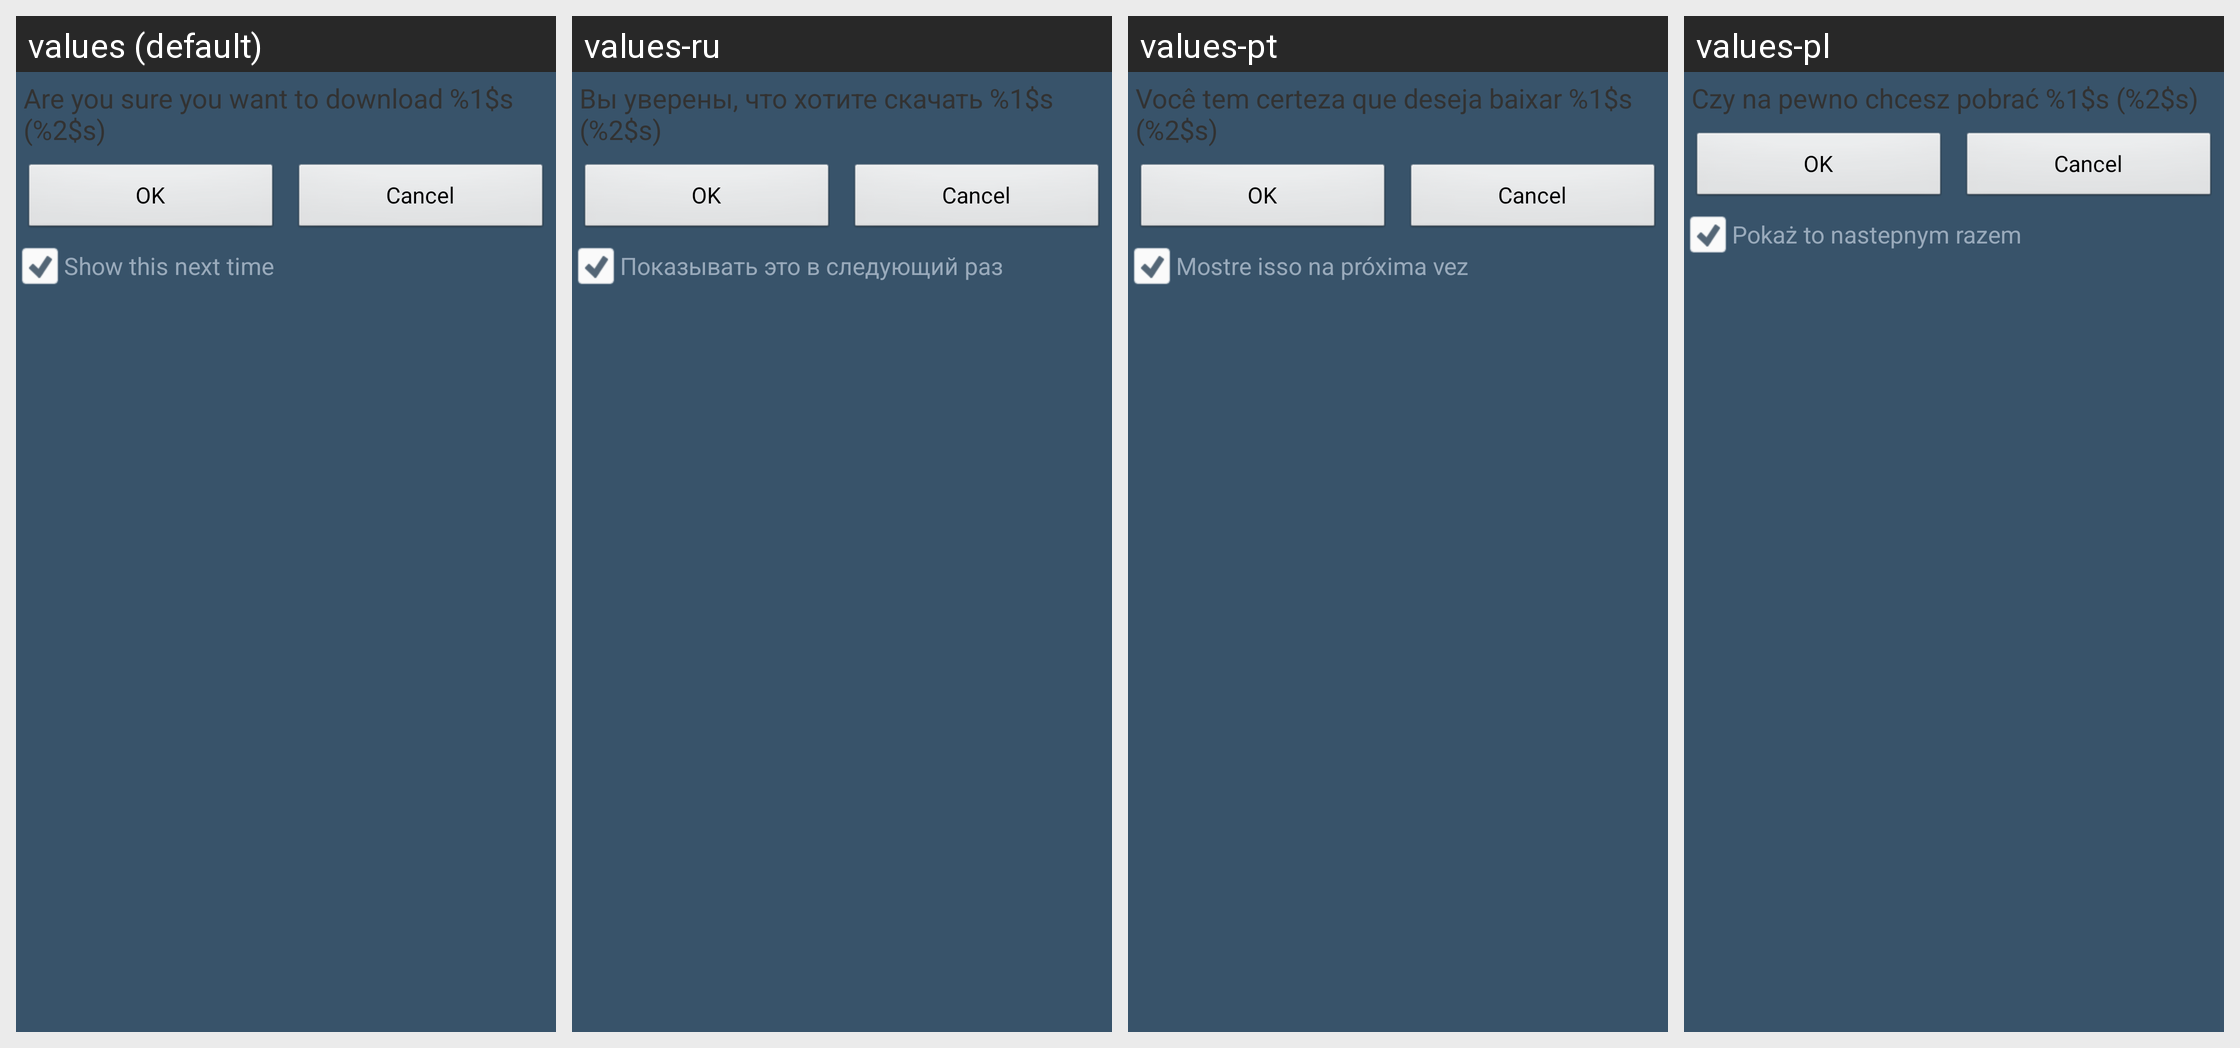

The same Android screen rendered under several of its app's locales, left to right. List the strings drawn on it with the default value and each locale's translation.
Android screen res/layout/dialog_new_transfer.xml rendered under 4 locales, left to right: values (default), values-ru, values-pt, values-pl. Device: Nexus 5 (rendered at 1080×1920; each locale shown at half size, 540×960, under a caption strip naming it); theme Theme.FrostWire.
Other locales in the repository, not shown: values-de, values-zh-rCN, values-zh-rTW.
Strings drawn on this screen, with the default value and each locale's value (text and hints the layout hard-codes, and strings that could not be matched under every locale, appear in the picture but are not listed):

dialog_new_transfer_text_text
  values: Are you sure you want to download %1$s (%2$s)
  values-ru: Вы уверены, что хотите скачать %1$s (%2$s)
  values-pt: Você tem certeza que deseja baixar %1$s (%2$s)
  values-pl: Czy na pewno chcesz pobrać %1$s (%2$s)

dialog_new_transfer_check_text
  values: Show this next time
  values-ru: Показывать это в следующий раз
  values-pt: Mostre isso na próxima vez
  values-pl: Pokaż to nastepnym razem
